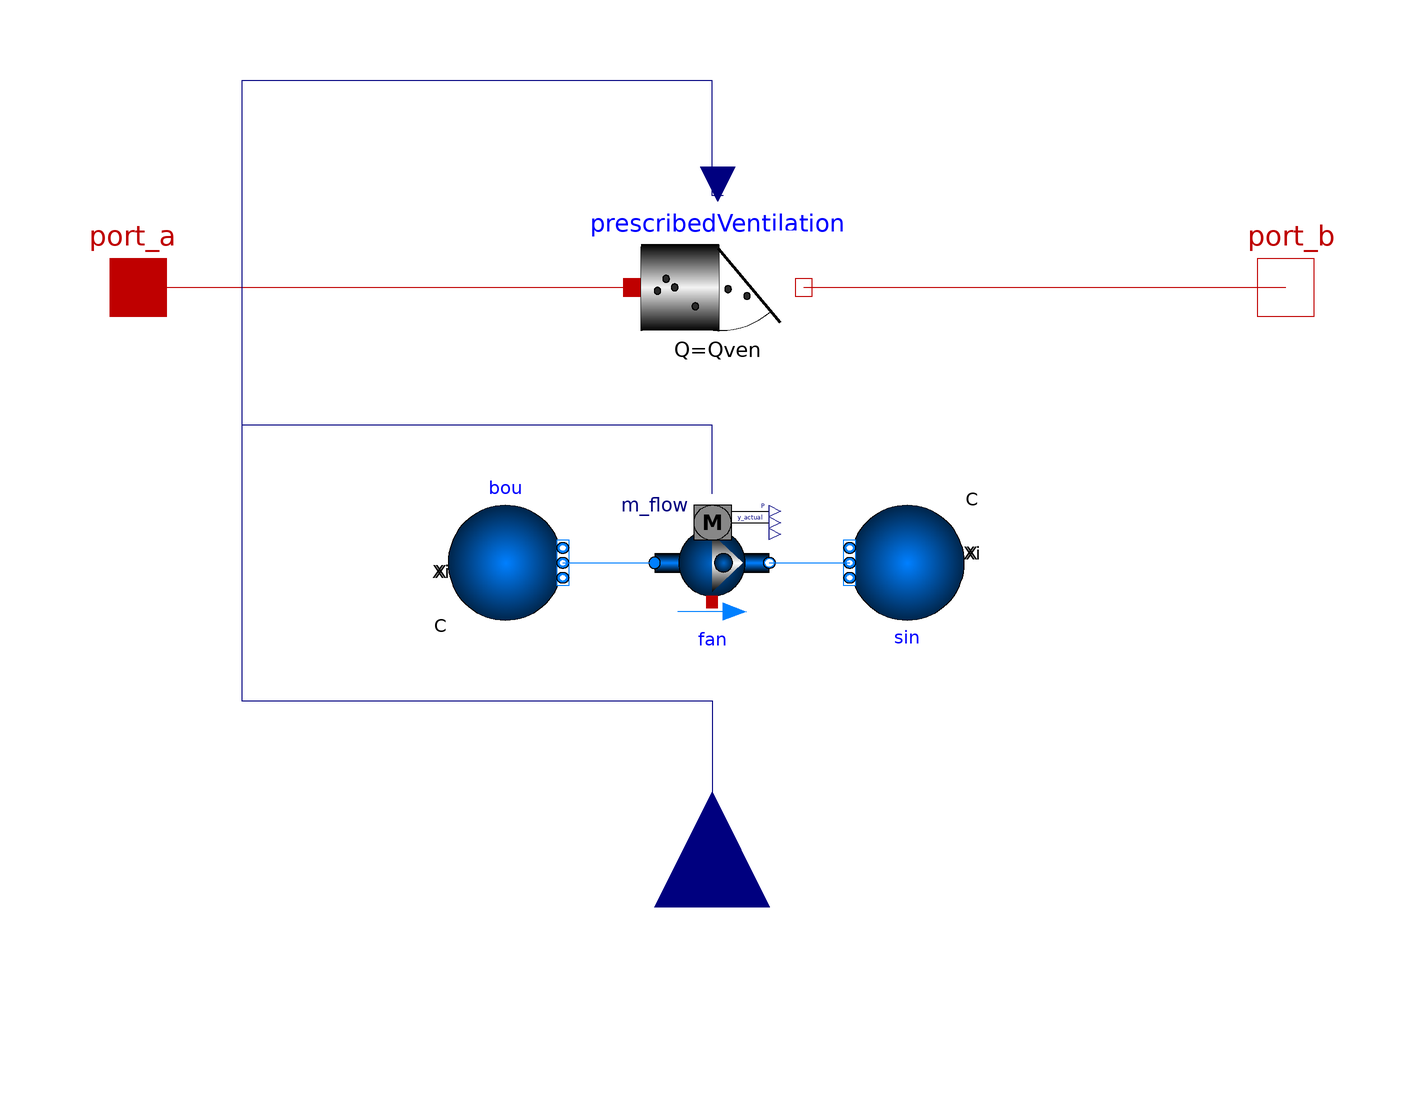

The Modelica model whose source follows is shown above as a component diagram (icons at their Placement, wires along their Line points).

model PrescribedConductorP "Indoor air virtual volume with 2D particle dispersion and one source, with one wall in XN"
  package Medium = Buildings.Media.Air(extraPropertiesNames = {"CO2"});
  parameter Units.NonSI.ParticleConductance Qven "Constant particle conductance of a space";
  parameter Modelica.Units.SI.Pressure pd(displayUnit = "Pa") "pressure drop due to ventilation";
  Buildings.Fluid.Sources.Boundary_pT bou(redeclare package Medium = Medium, T = 293.15, nPorts = 1, p = 101325 - pd) annotation(
    Placement(visible = true, transformation(origin = {26, -32}, extent = {{-72, -26}, {-52, -6}}, rotation = 0)));
  Buildings.Fluid.Sources.Boundary_pT sin(redeclare package Medium = Medium, T = 293.15, nPorts = 1, p = 101325) annotation(
    Placement(visible = true, transformation(origin = {-46, -66}, extent = {{-90, -28}, {-70, -8}}, rotation = 180)));
  Buildings.Fluid.Movers.Preconfigured.FlowControlled_m_flow fan(redeclare package Medium = Medium, energyDynamics = Modelica.Fluid.Types.Dynamics.SteadyState, m_flow_nominal = 1.293*Qven) annotation(
    Placement(visible = true, transformation(origin = {-10, -30}, extent = {{0, -28}, {20, -8}}, rotation = 0)));
  Modelica.Blocks.Interfaces.RealInput u annotation(
    Placement(visible = true, transformation(origin = {0, -108}, extent = {{-20, -20}, {20, 20}}, rotation = 90), iconTransformation(origin = {4, -92}, extent = {{-20, -20}, {20, 20}}, rotation = 90)));
  Interfaces.NPort_a port_a annotation(
    Placement(visible = true, transformation(origin = {0, 0}, extent = {{-110, -10}, {-90, 10}}, rotation = 0), iconTransformation(origin = {0, 0}, extent = {{-110, -10}, {-90, 10}}, rotation = 0)));
  Interfaces.NPort_b port_b annotation(
    Placement(visible = true, transformation(origin = {0, 0}, extent = {{90, -10}, {110, 10}}, rotation = 0), iconTransformation(origin = {0, 0}, extent = {{90, -10}, {110, 10}}, rotation = 0)));
  Components.PrescribedConductor prescribedVentilation(Q = Qven) annotation(
    Placement(visible = true, transformation(origin = {1, 0}, extent = {{-15, -15}, {15, 15}}, rotation = 0)));
equation
  connect(bou.ports[1], fan.port_a) annotation(
    Line(points = {{-26, -48}, {-10, -48}}, color = {0, 127, 255}));
  connect(fan.port_b, sin.ports[1]) annotation(
    Line(points = {{10, -48}, {24, -48}}, color = {0, 127, 255}));
  connect(port_a, prescribedVentilation.port_a) annotation(
    Line(points = {{-100, 0}, {-14, 0}}, color = {191, 0, 0}));
  connect(prescribedVentilation.port_b, port_b) annotation(
    Line(points = {{16, 0}, {100, 0}}, color = {191, 0, 0}));
  connect(prescribedVentilation.Qprop, u) annotation(
    Line(points = {{2, 16}, {0, 16}, {0, 36}, {-82, 36}, {-82, -72}, {0, -72}, {0, -108}}, color = {0, 0, 127}));
  connect(fan.m_flow_in, u) annotation(
    Line(points = {{0, -36}, {0, -24}, {-82, -24}, {-82, -72}, {0, -72}, {0, -108}}, color = {0, 0, 127}));
  annotation(
    Icon(coordinateSystem(preserveAspectRatio = true, extent = {{-100, -100}, {100, 100}}), graphics = {Ellipse(origin = {34, -10}, fillColor = {43, 43, 43}, fillPattern = FillPattern.Solid, extent = {{-4, 4}, {4, -4}}), Ellipse(origin = {2, 44}, extent = {{-90, 92}, {90, -92}}), Rectangle(origin = {-44, 0}, lineColor = {170, 170, 0}, fillColor = {243, 243, 243}, pattern = LinePattern.None, fillPattern = FillPattern.HorizontalCylinder, extent = {{-45, 50}, {45, -50}}), Ellipse(origin = {-26, -22}, fillColor = {43, 43, 43}, fillPattern = FillPattern.Solid, extent = {{-4, 4}, {4, -4}}), Ellipse(origin = {-60, 10}, fillColor = {43, 43, 43}, fillPattern = FillPattern.Solid, extent = {{-4, 4}, {4, -4}}), Ellipse(origin = {-70, -4}, fillColor = {43, 43, 43}, fillPattern = FillPattern.Solid, extent = {{-4, 4}, {4, -4}}), Ellipse(origin = {-50, 0}, fillColor = {43, 43, 43}, fillPattern = FillPattern.Solid, extent = {{-4, 4}, {4, -4}}), Line(origin = {91.0966, -1.2346}, points = {{-90, 50}, {-90, -50}}, thickness = 0.5), Rectangle(origin = {-8, 96}, fillColor = {255, 255, 255}, pattern = LinePattern.None, fillPattern = FillPattern.Solid, extent = {{-117, 48}, {117, -48}}), Text(origin = {2, -20}, lineColor = {0, 0, 255}, extent = {{-150, 120}, {150, 80}}, textString = "%name"), Line(origin = {36.4, 2.6}, points = {{-36, 41}, {24, -29}}, color = {170, 170, 0}, thickness = 3), Ellipse(origin = {12, -2}, fillColor = {43, 43, 43}, fillPattern = FillPattern.Solid, extent = {{-4, 4}, {4, -4}})}),
    Documentation(info = "<html>
Variable conductor extraction element with incorporated power demand prediction.
</html>"));
end PrescribedConductorP;